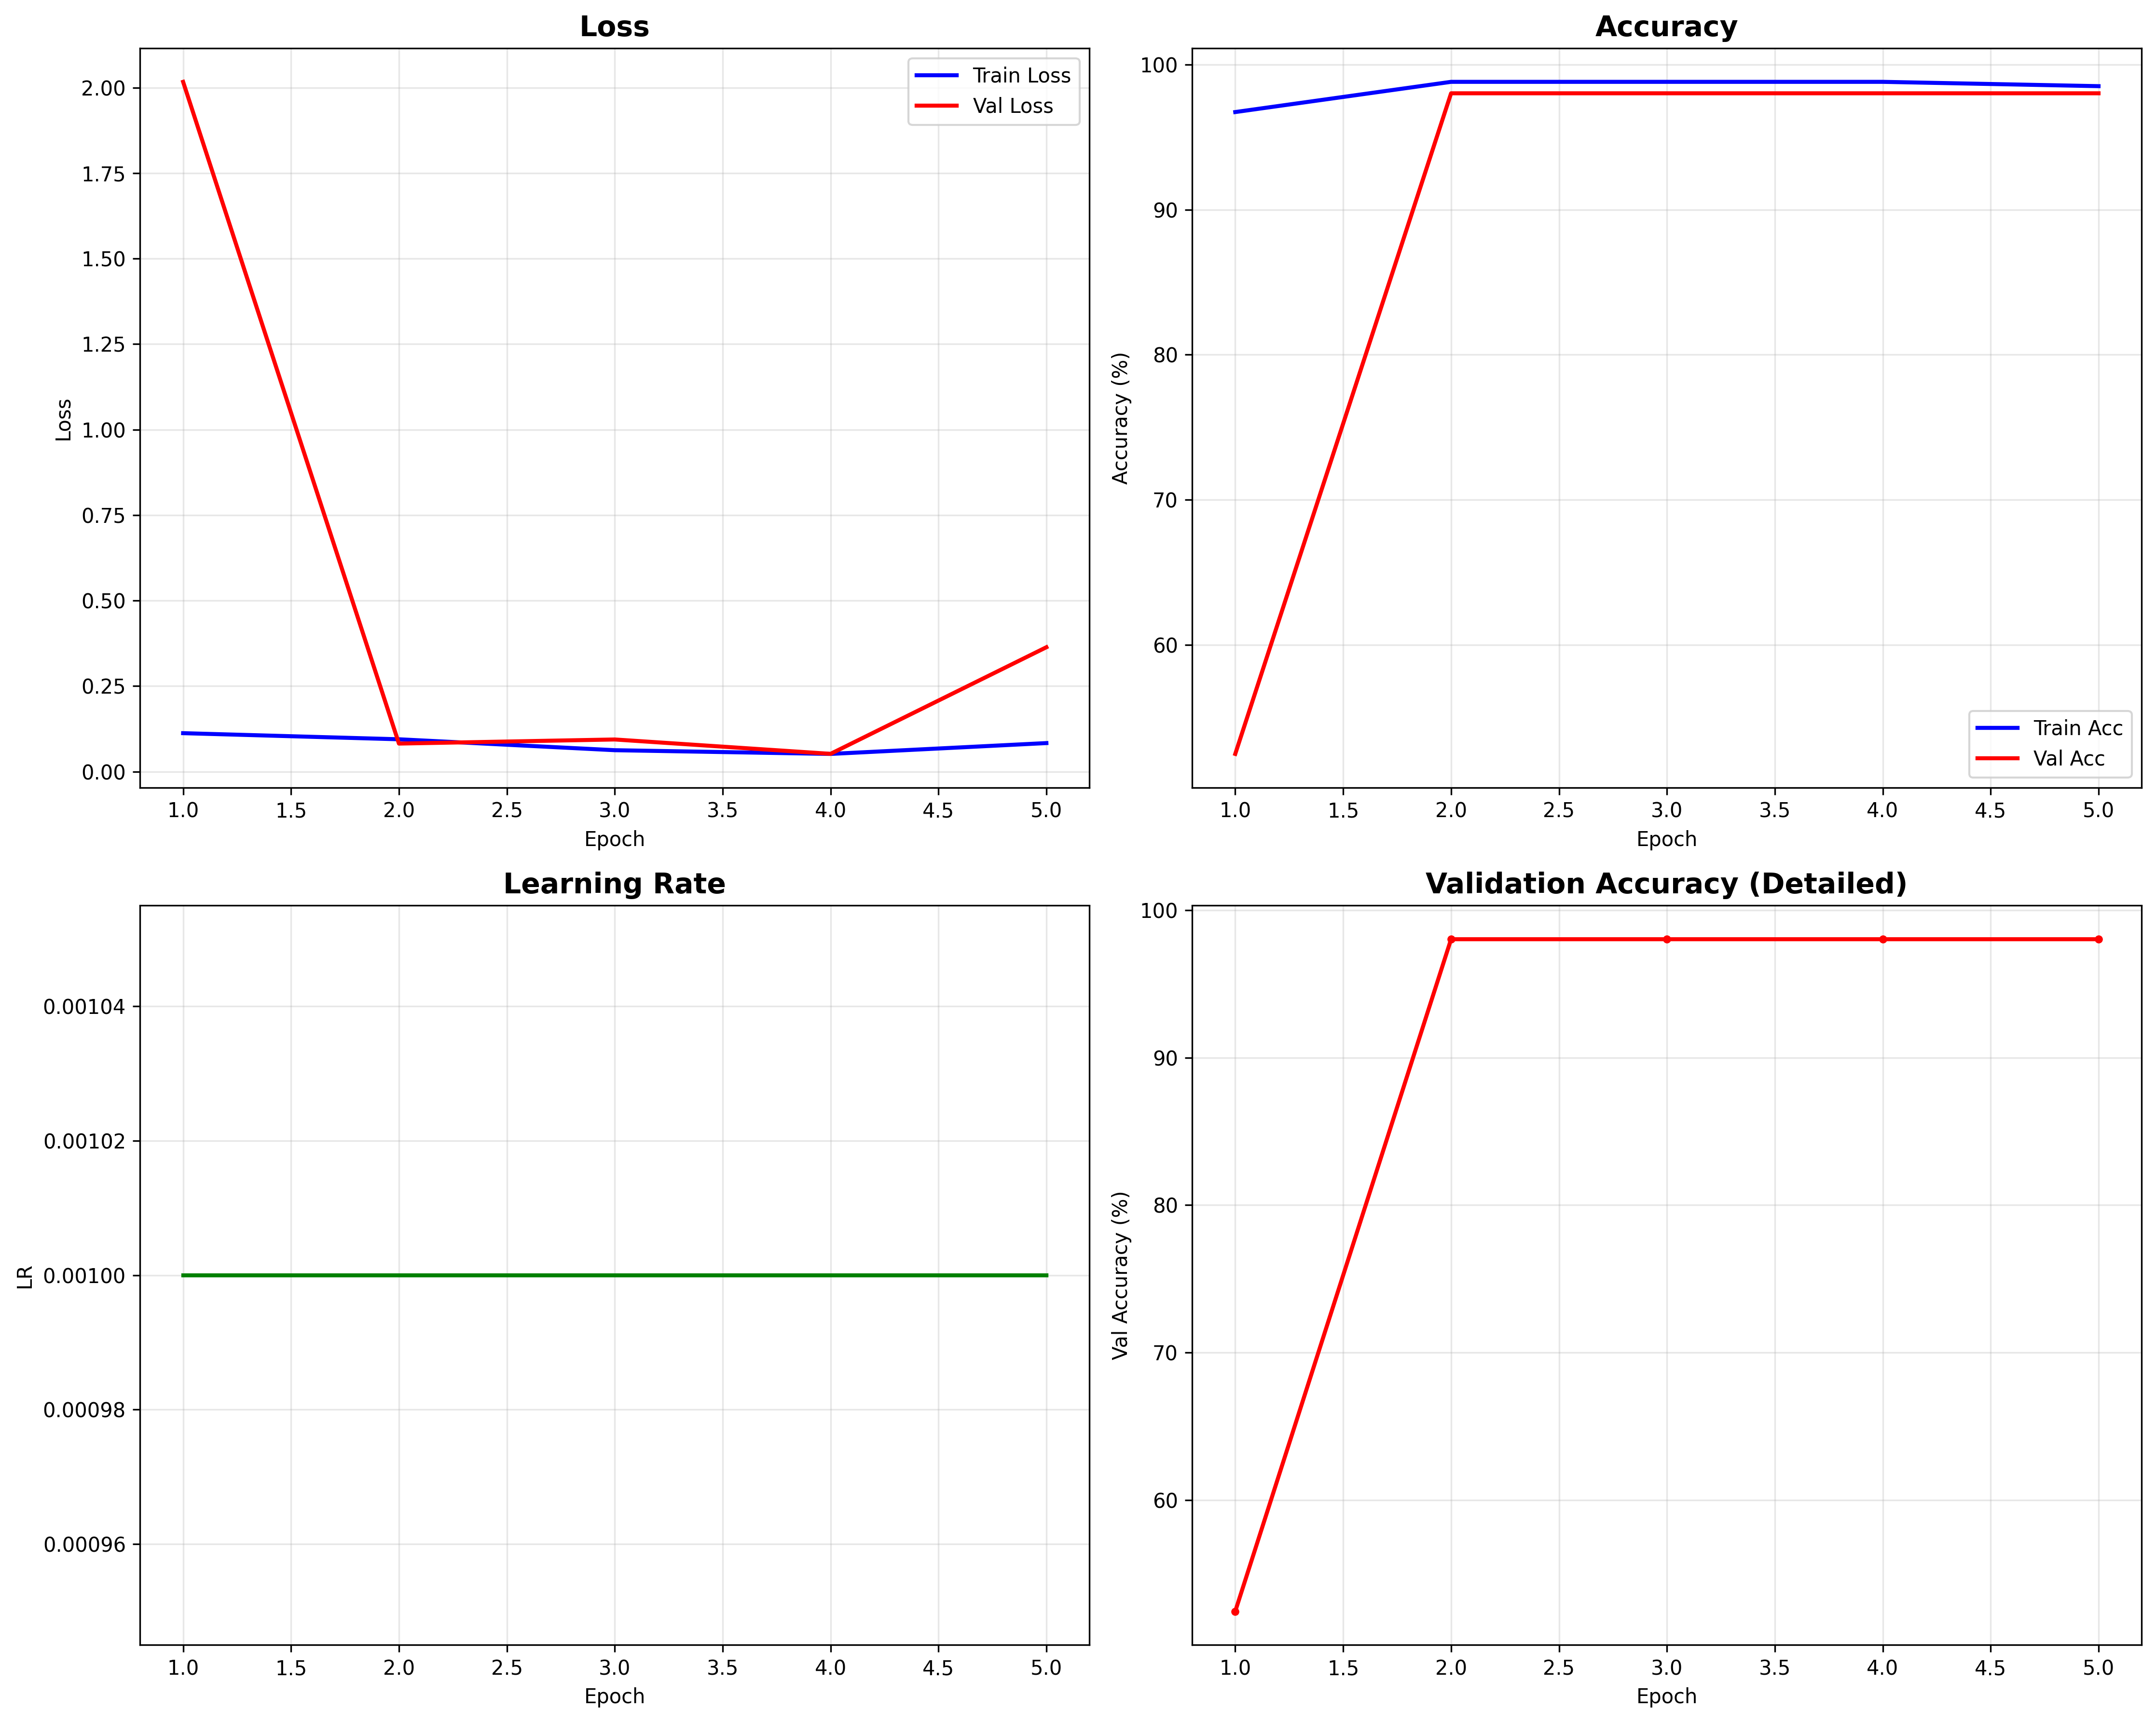

The data file committed next to this chart (first rows):
train_loss, train_acc, val_loss, val_acc, epochs, lr
0.1124, 96.73, 2.017, 52.48, 1, 0.001
0.09452, 98.81, 0.08194, 98.02, 2, 0.001
0.06257, 98.81, 0.09394, 98.02, 3, 0.001
0.05171, 98.81, 0.05195, 98.02, 4, 0.001
0.08338, 98.51, 0.3636, 98.02, 5, 0.001
